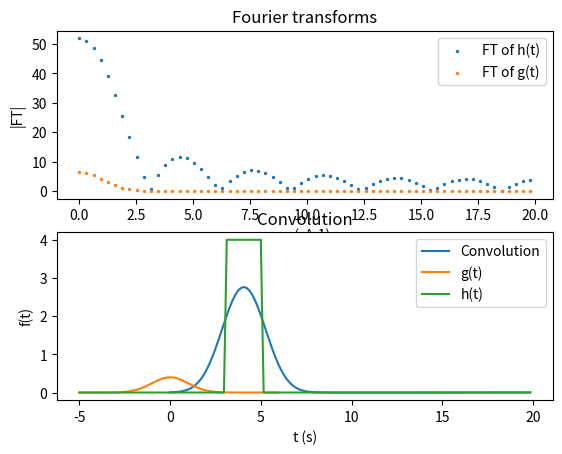

This figure's Python source:
# convolution using fourier transforms

# h convoluted with g = inverseFT[F(w)G(w)]

# use numpy.fft.fft(a,n,axis,norm)

import numpy as np

import matplotlib.pyplot as plt

import math

# define function h(t)

def h(t):
    
    if t < 3 or t > 5 or t<0:

        return 0

    if t >= 3 and t <= 5:

        return 4

# define function g(t)

def g(t):

    #modify to start half way through it and end half way (0->T)

    #due to periodicity use two gaussians, one centred at 0 and one at T

    return (1/(math.sqrt(2*math.pi)))*(math.exp(-0.5*(t)**2) + math.exp(-0.5*(t-T)**2))

def greal(t):

    #used only for final plot to show shape of gaussian

    return (1/(math.sqrt(2*math.pi)))*(math.exp(-0.5*(t)**2))

# set time period, T, for sampling

# padding is controlled by this T too, as it determines the number of zeros
# between the two gaussians

T = 20

# min freq

wmin = 2*math.pi/T

# number of points

N = 128  

# sampling rate

dt = T/N

#max freq

nyquistfreq = math.pi/dt

gvalues = []

# to show the actual shape of guassian in final plot

grealshape = []

hvalues = []

hextended = []

for i in np.arange(-5,6,dt):

    grealshape.append(greal(i))

for i in np.arange(-5,T,dt):

    hextended.append(h(i))

for i in np.arange(0,T,dt):

    gvalues.append(g(i))

    hvalues.append(h(i))

#fourier transforms

gft = np.fft.fft(gvalues)

hft = np.fft.fft(hvalues)

#inverse fourier transforms

gift = np.fft.ifft(gft)

hift = np.fft.ifft(hft)

# convolve

c = np.real(np.fft.ifft(gft*hft))*(T/len(gft))

# plot

f, axarr = plt.subplots(2, sharex=False, sharey=False)

# any frequencies above nyquistfreq are not needed (only for plot, include them in ifft for power)

#:N//2 gives positive values of ft

axarr[0].scatter(np.arange(0,nyquistfreq, wmin), np.abs(hft)[:N//2], s = 2, label='FT of h(t)')

axarr[0].scatter(np.arange(0,nyquistfreq,wmin), np.abs(gft)[:N//2], s = 2, label='FT of g(t)')

axarr[0].set_title('Fourier transforms')

axarr[0].set(xlabel = 'w (s^-1)', ylabel = '|FT|')

legend = axarr[0].legend()

axarr[1].plot(np.arange(0,T,dt), c , label = 'Convolution')

axarr[1].plot(np.arange(-5,6,dt), grealshape, label = 'g(t)')

axarr[1].plot(np.arange(-5,T,dt), hextended, label ='h(t)')

axarr[1].set_title('Convolution')

axarr[1].set(xlabel = 't (s)', ylabel = 'f(t)')

legend = axarr[1].legend()

plt.show()
